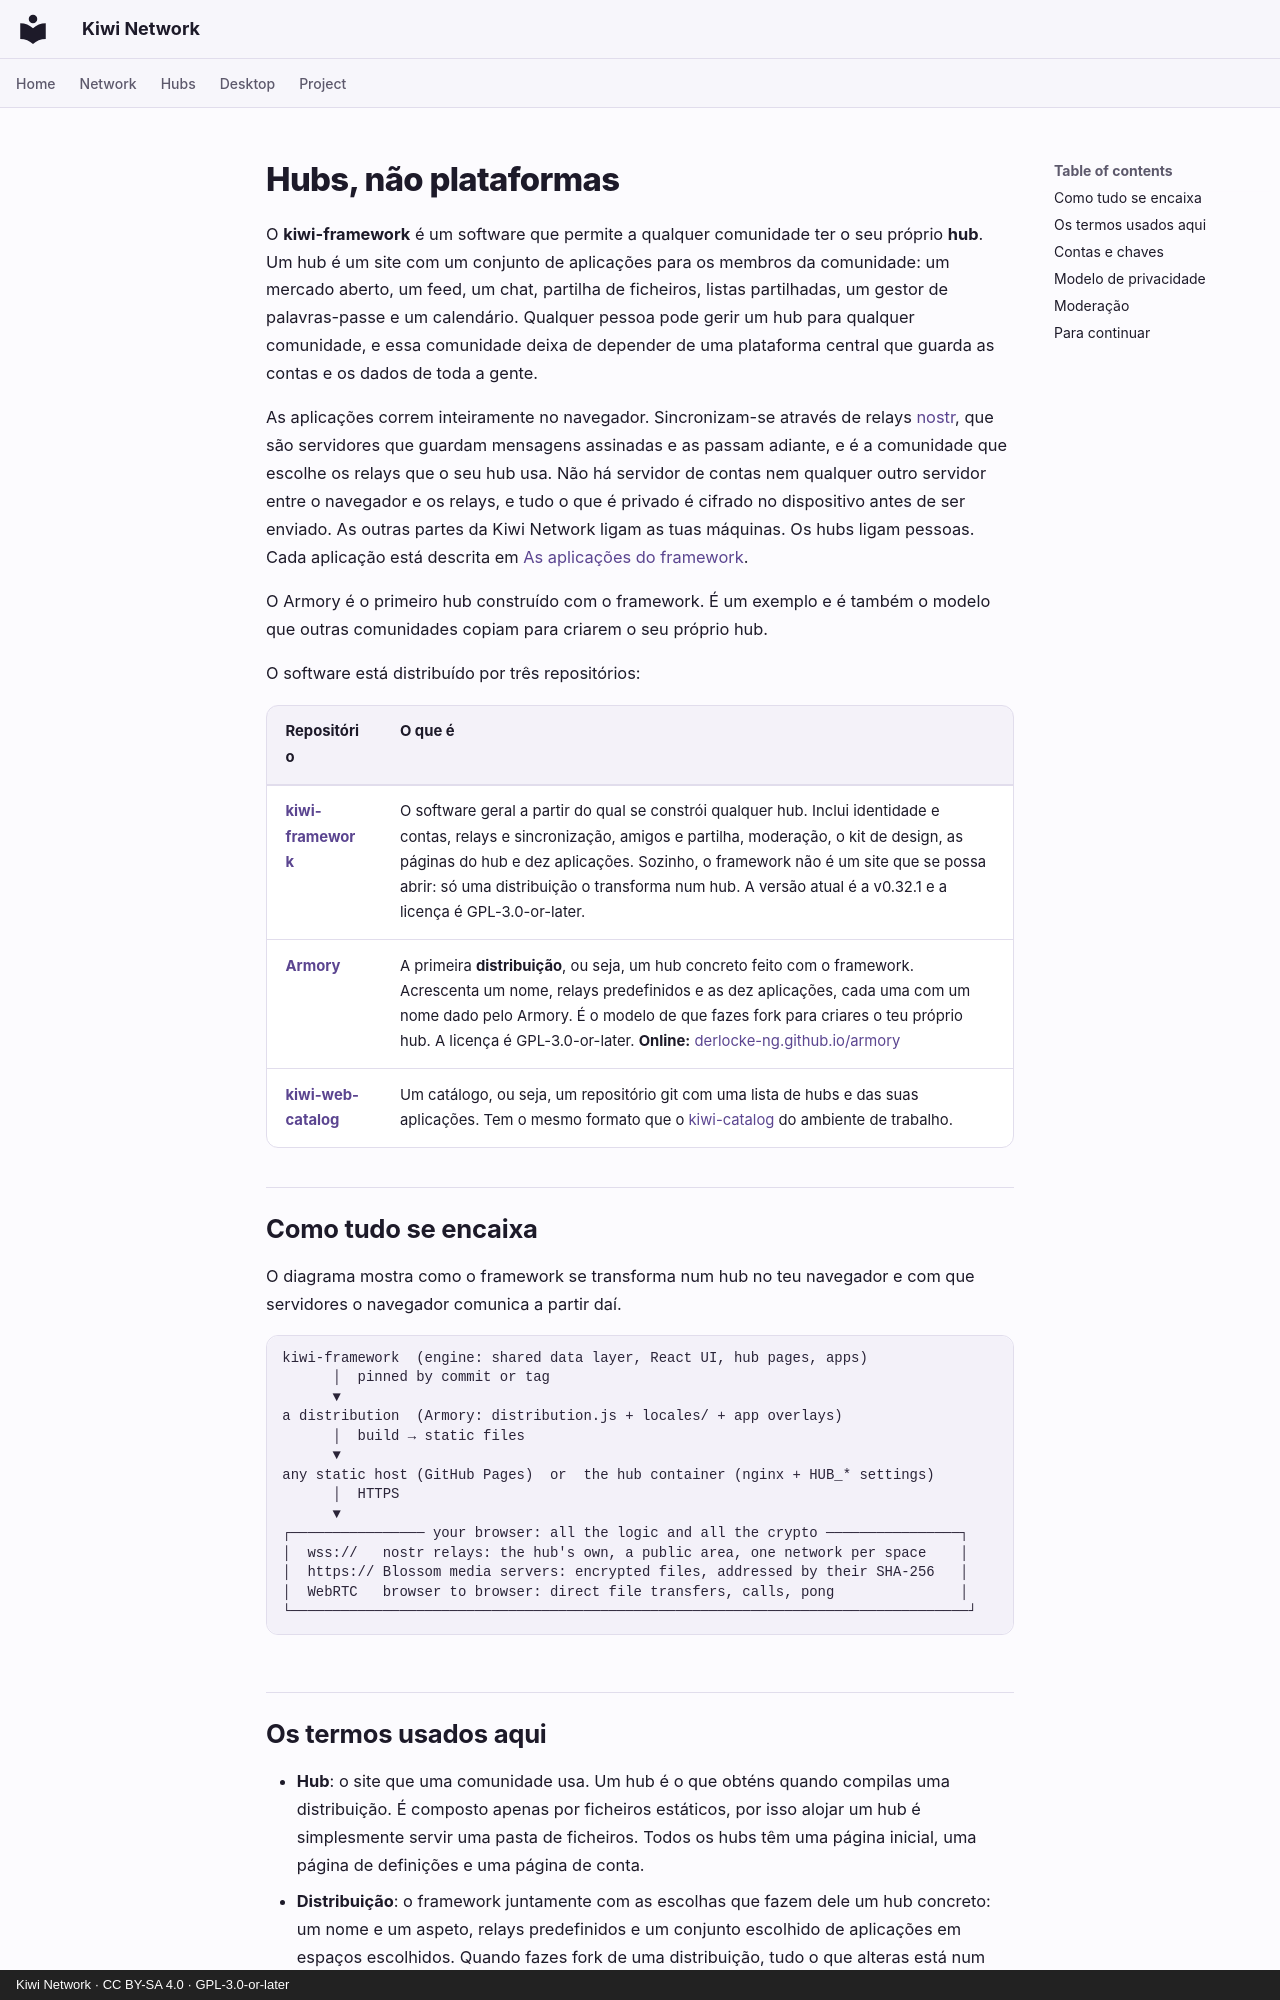

repository: derlocke-ng/kiwi-network · page: people/index.pt/index.html · generator: mkdocs · copyright: Kiwi Network · CC BY-SA 4.0 · GPL-3.0-or-later

# Hubs, não plataformas

O **kiwi-framework** é um software que permite a qualquer comunidade ter o seu
próprio **hub**. Um hub é um site com um conjunto de aplicações para os membros
da comunidade: um mercado aberto, um feed, um chat, partilha de ficheiros,
listas partilhadas, um gestor de palavras-passe e um calendário. Qualquer
pessoa pode gerir um hub para qualquer comunidade, e essa comunidade deixa de
depender de uma plataforma central que guarda as contas e os dados de toda a
gente.

As aplicações correm inteiramente no navegador. Sincronizam-se através de
relays [nostr](https://nostr.com), que são servidores que guardam mensagens
assinadas e as passam adiante, e é a comunidade que escolhe os relays que o
seu hub usa. Não há servidor de contas nem qualquer outro servidor entre o
navegador e os relays, e tudo o que é privado é cifrado no dispositivo antes
de ser enviado. As outras partes da Kiwi Network ligam as tuas máquinas. Os
hubs ligam pessoas. Cada aplicação está descrita em
[As aplicações do framework](apps.md).

O Armory é o primeiro hub construído com o framework. É um exemplo e é também
o modelo que outras comunidades copiam para criarem o seu próprio hub.

O software está distribuído por três repositórios:

| Repositório | O que é |
|---|---|
| [**kiwi-framework**](https://github.com/derlocke-ng/kiwi-framework) | O software geral a partir do qual se constrói qualquer hub. Inclui identidade e contas, relays e sincronização, amigos e partilha, moderação, o kit de design, as páginas do hub e dez aplicações. Sozinho, o framework não é um site que se possa abrir: só uma distribuição o transforma num hub. A versão atual é a v0.32.1 e a licença é GPL-3.0-or-later. |
| [**Armory**](armory.md) | A primeira **distribuição**, ou seja, um hub concreto feito com o framework. Acrescenta um nome, relays predefinidos e as dez aplicações, cada uma com um nome dado pelo Armory. É o modelo de que fazes fork para criares o teu próprio hub. A licença é GPL-3.0-or-later. **Online:** [derlocke-ng.github.io/armory](https://derlocke-ng.github.io/armory/) |
| [**kiwi-web-catalog**](hubs.md#kiwi-web-catalog) | Um catálogo, ou seja, um repositório git com uma lista de hubs e das suas aplicações. Tem o mesmo formato que o [kiwi-catalog](../desktop/catalogs.md) do ambiente de trabalho. |

## Como tudo se encaixa { #how-it-fits-together }

O diagrama mostra como o framework se transforma num hub no teu navegador e
com que servidores o navegador comunica a partir daí.

```
kiwi-framework  (engine: shared data layer, React UI, hub pages, apps)
      │  pinned by commit or tag
      ▼
a distribution  (Armory: distribution.js + locales/ + app overlays)
      │  build → static files
      ▼
any static host (GitHub Pages)  or  the hub container (nginx + HUB_* settings)
      │  HTTPS
      ▼
┌──────────────── your browser: all the logic and all the crypto ────────────────┐
│  wss://   nostr relays: the hub's own, a public area, one network per space    │
│  https:// Blossom media servers: encrypted files, addressed by their SHA-256   │
│  WebRTC   browser to browser: direct file transfers, calls, pong               │
└─────────────────────────────────────────────────────────────────────────────────┘
```
